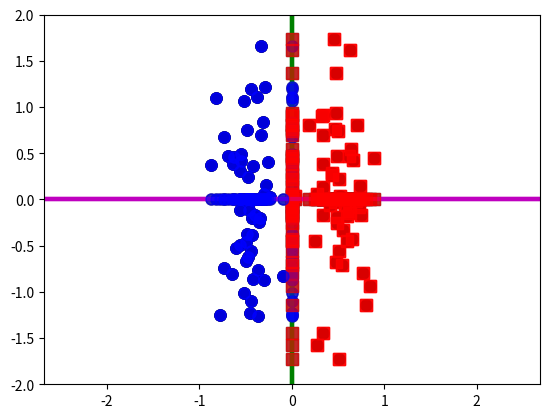

Reproduce this figure in Python.
import numpy as np
import matplotlib.pylab as plt

m1 = np.asarray([-0.5, 0])
s1 = np.asarray([[0.03, 0], [0, 0.6]])
x1 = np.random.multivariate_normal(m1, s1, 50)
m2 = np.asarray([0.5, 0])
s2 = np.asarray([[0.03, 0], [0, 0.6]])
x2 = np.random.multivariate_normal(m2, s2, 50)

x11 = x1.copy()
x11[:, 0] = 0
x21 = x2.copy()
x21[:, 0] = 0
x12 = x1.copy()
x12[:, 1] = 0
x22 = x2.copy()
x22[:, 1] = 0

ALPHA = 0.6
MSIZE = 8
LWIDTH = 3


def after():
    plt.axis('equal')
    plt.xlim([-2, 2])
    plt.ylim([-2, 2])
    plt.show()


plt.plot(x1[:, 0], x1[:, 1], 'bo', markersize=MSIZE, alpha=ALPHA)
plt.plot(x2[:, 0], x2[:, 1], 'rs', markersize=MSIZE, alpha=ALPHA)
after()

plt.plot(x1[:, 0], x1[:, 1], 'ko', markersize=MSIZE, alpha=ALPHA)
plt.plot(x2[:, 0], x2[:, 1], 'ko', markersize=MSIZE, alpha=ALPHA)
after()

plt.plot([0, 0], [-5, 5], 'g-', linewidth=LWIDTH)
plt.plot(x1[:, 0], x1[:, 1], 'ko', markersize=MSIZE, alpha=ALPHA)
plt.plot(x2[:, 0], x2[:, 1], 'ko', markersize=MSIZE, alpha=ALPHA)
after()

plt.plot([0, 0], [-5, 5], 'g-', linewidth=LWIDTH)
plt.plot(x11[:, 0], x11[:, 1], 'ko', markersize=MSIZE, alpha=ALPHA)
plt.plot(x21[:, 0], x21[:, 1], 'ks', markersize=MSIZE, alpha=ALPHA)
after()

plt.plot([-5, 5], [0, 0], 'm-', linewidth=LWIDTH)
plt.plot(x1[:, 0], x1[:, 1], 'ko', markersize=MSIZE, alpha=ALPHA)
plt.plot(x2[:, 0], x2[:, 1], 'ko', markersize=MSIZE, alpha=ALPHA)
after()

plt.plot([-5, 5], [0, 0], 'm-', linewidth=LWIDTH)
plt.plot(x12[:, 0], x12[:, 1], 'ko', markersize=MSIZE, alpha=ALPHA)
plt.plot(x22[:, 0], x22[:, 1], 'ks', markersize=MSIZE, alpha=ALPHA)
after()

plt.plot([0, 0], [-5, 5], 'g-', linewidth=LWIDTH)
plt.plot(x1[:, 0], x1[:, 1], 'bo', markersize=MSIZE, alpha=ALPHA)
plt.plot(x2[:, 0], x2[:, 1], 'rs', markersize=MSIZE, alpha=ALPHA)
after()

plt.plot([0, 0], [-5, 5], 'g-', linewidth=LWIDTH)
plt.plot(x11[:, 0], x11[:, 1], 'bo', markersize=MSIZE, alpha=ALPHA)
plt.plot(x21[:, 0], x21[:, 1], 'rs', markersize=MSIZE, alpha=ALPHA)
after()

plt.plot([-5, 5], [0, 0], 'm-', linewidth=LWIDTH)
plt.plot(x1[:, 0], x1[:, 1], 'bo', markersize=MSIZE, alpha=ALPHA)
plt.plot(x2[:, 0], x2[:, 1], 'rs', markersize=MSIZE, alpha=ALPHA)
after()

plt.plot([-5, 5], [0, 0], 'm-', linewidth=LWIDTH)
plt.plot(x12[:, 0], x12[:, 1], 'bo', markersize=MSIZE, alpha=ALPHA)
plt.plot(x22[:, 0], x22[:, 1], 'rs', markersize=MSIZE, alpha=ALPHA)
after()